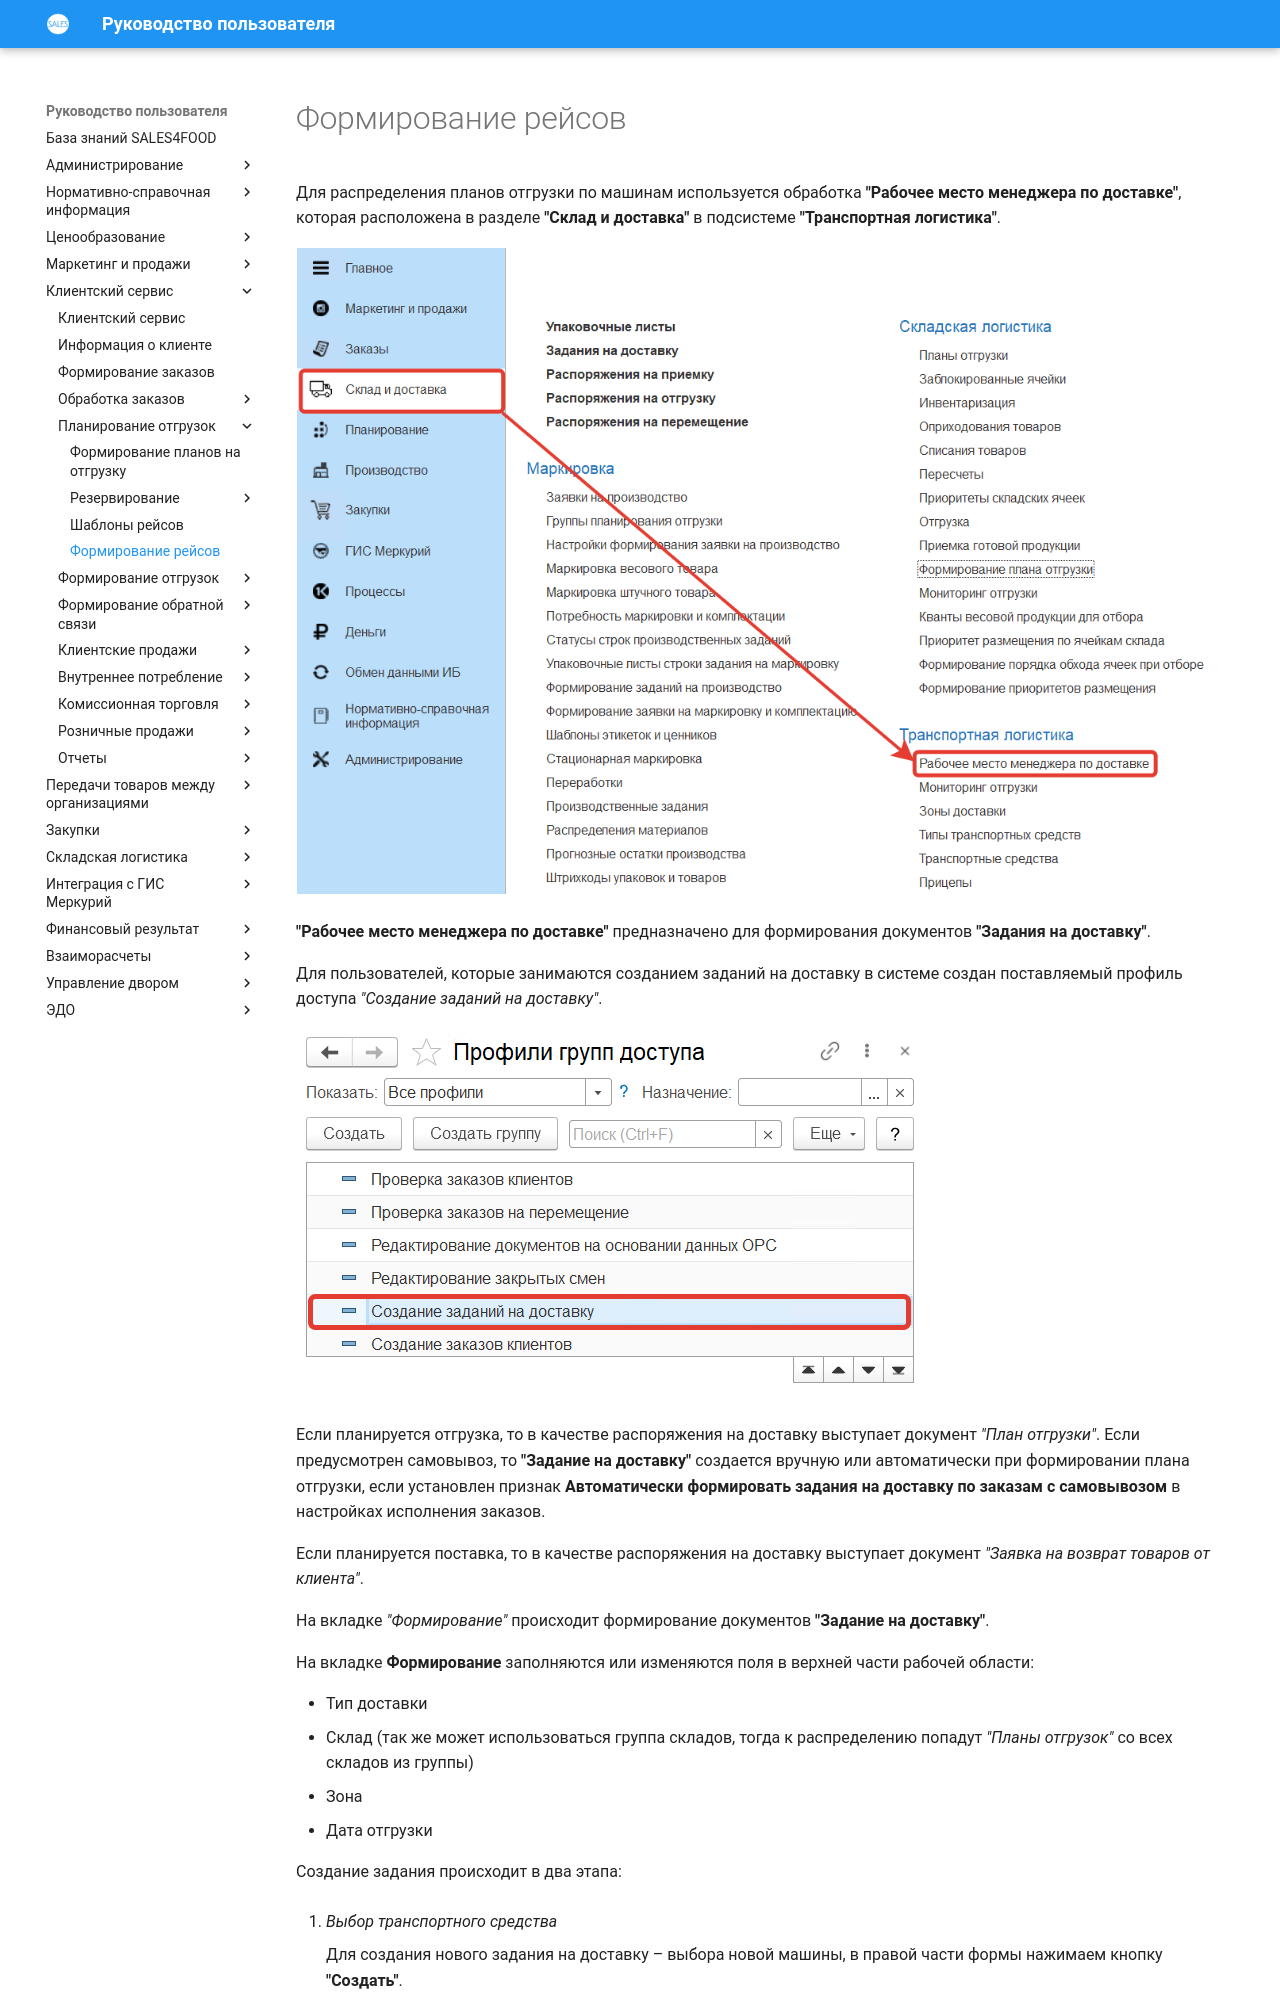

repository: Konstanta-it/sales4food · page: CustomerService/PlanningOfShipments/DistributionOfShipmentsByCar/index.html · generator: mkdocs

# Формирование рейсов

Для распределения планов отгрузки по машинам используется обработка **"Рабочее место менеджера по доставке"**, которая расположена в разделе **"Склад и доставка"** в подсистеме **"Транспортная логистика"**.

[![1][1]][1]

**"Рабочее место менеджера по доставке"** предназначено для формирования документов **"Задания на доставку"**.

Для пользователей, которые занимаются созданием заданий на доставку в системе создан поставляемый профиль доступа *"Создание заданий на доставку"*.

[![2][2]][2]

Если планируется отгрузка, то в качестве распоряжения на доставку выступает документ *"План отгрузки"*. Если предусмотрен самовывоз, то **"Задание на доставку"** создается вручную или автоматически при формировании плана отгрузки, если установлен признак **Автоматически формировать задания на доставку по заказам с самовывозом** в настройках исполнения заказов.

Если планируется поставка, то в качестве распоряжения на доставку выступает документ *"Заявка на возврат товаров от клиента"*.

На вкладке *"Формирование"* происходит формирование документов **"Задание на доставку"**.

На вкладке **Формирование** заполняются или изменяются поля в верхней части рабочей области:

- Тип доставки  
- Склад (так же может использоваться группа складов, тогда к распределению попадут *"Планы отгрузок"* со всех складов из группы)
- Зона
- Дата отгрузки

Создание задания происходит в два этапа:

1. *Выбор транспортного средства*

    Для создания нового задания на доставку – выбора новой машины, в правой части формы нажимаем кнопку **"Создать"**.

    Если в настройках установлен признак **Простой подбор транспорта** тогда откроется ***Простая форма подбора транспорта*** на которой указывается:

    - Перевозчик
    - Транспортное средство
    - Прицеп (заполняется из транспортного средства, можно добавить или изменить вручную)
    - Водитель (заполняется из транспортного средства, можно добавить или изменить вручную)

    По кнопку **Сформировать задание** будет создано задание на доставку с заполненными только перевозчиком, складом, водителем, транспортным средством, прицепом.

    [![3][3]][3]
